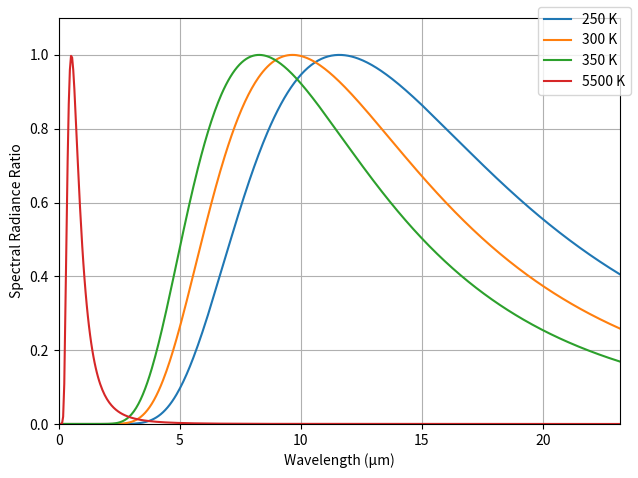

Here is the Python script that generated this plot:
import numpy as np
from matplotlib import pyplot as pyplot

temperature = np.array([250, 300, 350, 5500])


h = 6.62607004e-34 # Plank constant (J * s)
c = 299792458 # speed of light (m / s)
kb = 1.38064952e-23 # Boltzmann constant (J / K)
sb = 5.670374419e-8 # Stefan-Boltzmann constant (W/(m^2 K^4))
wb = 2898 # Wien's displacement constant (µm * K)

max_x = np.amax(wb / temperature) * 2
x = np.linspace(max_x, 0, 500, endpoint=False)

def Spectral_Radiance(l, T): # wavelength in µm, temperature in Kelvin
    m = l * 1e-6 # convert to µm
    a = 2 * h * c * c / np.power(m,5)
    b = 1 / (np.exp(h * c / (m * kb * T)) - 1)
    return a * b * 1e-6 # W / (sr * m^2 * µm)

y = []
for n in range(len(temperature)):
    y.append(Spectral_Radiance(x, temperature[n])/Spectral_Radiance(wb/temperature[n], temperature[n]))

fig = pyplot.figure()
ax = pyplot.axes(xlim=(0, max_x), ylim=(0, np.amax(y)*1.1))
ax.set_xlabel("Wavelength (µm)")
ax.set_ylabel("Spectral Radiance Ratio")
ax.grid()


line = []
for n in range(len(y)):
    line.append(ax.plot(x, y[n], label=(str(temperature[n]) + " K"))[0])

#y.append(Spectral_Radiance(x, wb/x))
#line.append(ax.plot(x, y[-1], linestyle="dashed", label="Wien Peak")[0])

fig.legend(loc="upper right")
fig.tight_layout()

fig.savefig("Planck.png")

fig.show()
